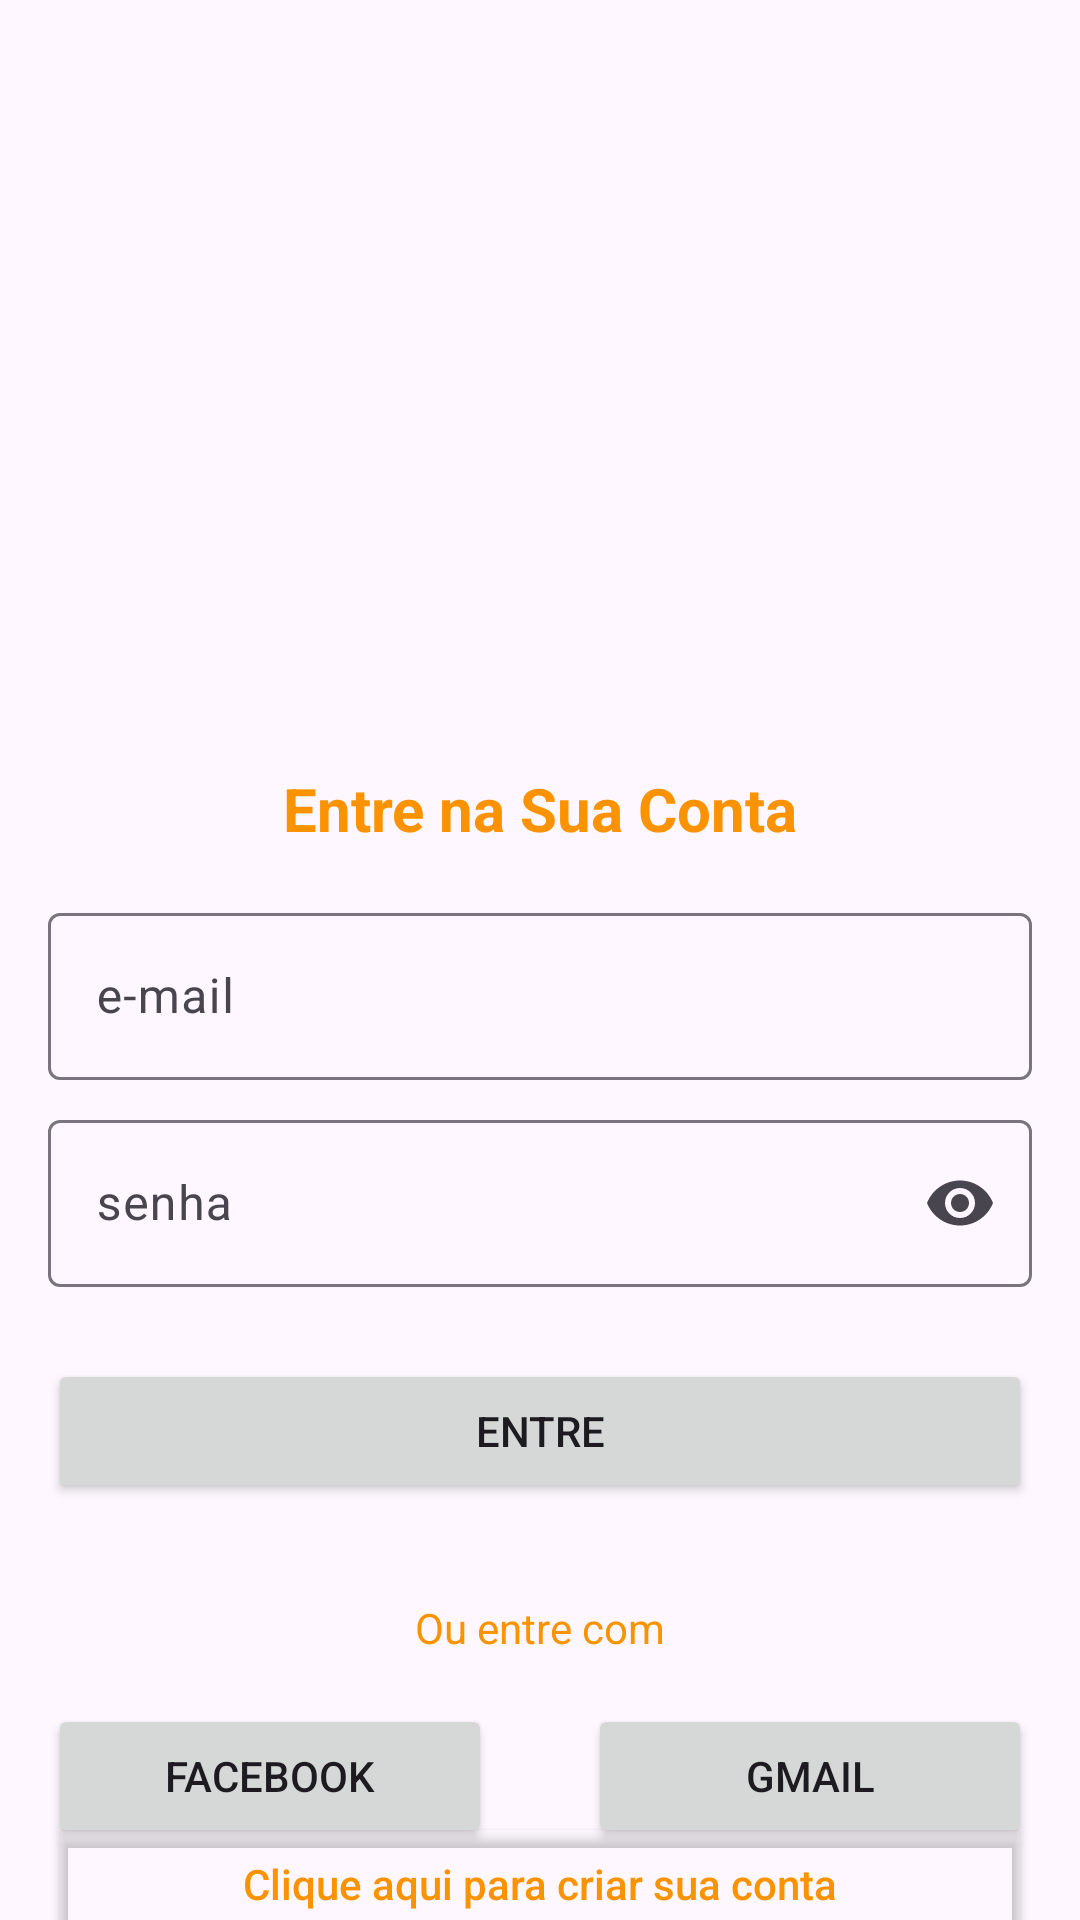

Produce the Android XML layout that renders to this screen, including the resource entries it uses.
<!-- AndroidManifest.xml: application theme Theme.MobileAppPosCesmacVendor -->
<!-- res/layout/activity_login.xml -->
<?xml version="1.0" encoding="utf-8"?>
<androidx.constraintlayout.widget.ConstraintLayout xmlns:android="http://schemas.android.com/apk/res/android"
    xmlns:app="http://schemas.android.com/apk/res-auto"
    xmlns:tools="http://schemas.android.com/tools"
    android:id="@+id/main"
    android:layout_width="match_parent"
    android:layout_height="match_parent"
    tools:context=".activity.LoginActivity">

    <TextView
        android:id="@+id/textView"
        android:layout_width="wrap_content"
        android:layout_height="wrap_content"
        android:layout_marginStart="16dp"
        android:layout_marginTop="24dp"
        android:layout_marginEnd="16dp"
        android:text="Entre na Sua Conta"
        android:textColor="@color/textColor"
        android:textSize="20sp"
        android:textStyle="bold"
        app:layout_constraintEnd_toEndOf="parent"
        app:layout_constraintStart_toStartOf="parent"
        app:layout_constraintTop_toBottomOf="@+id/imageView" />

    <com.google.android.material.textfield.TextInputLayout
        android:id="@+id/loginInputEmail2"
        android:layout_width="0dp"
        android:layout_height="wrap_content"
        android:layout_marginStart="16dp"
        android:layout_marginTop="16dp"
        android:layout_marginEnd="16dp"
        app:layout_constraintEnd_toEndOf="parent"
        app:layout_constraintStart_toStartOf="parent"
        app:layout_constraintTop_toBottomOf="@+id/textView">

        <com.google.android.material.textfield.TextInputEditText
            android:id="@+id/loginInputEmail"
            android:layout_width="match_parent"
            android:layout_height="wrap_content"
            android:hint="e-mail" />

    </com.google.android.material.textfield.TextInputLayout>

    <com.google.android.material.textfield.TextInputLayout
        android:id="@+id/loginInputPassword2"
        android:layout_width="0dp"
        android:layout_height="wrap_content"
        android:layout_marginStart="16dp"
        android:layout_marginTop="8dp"
        android:layout_marginEnd="16dp"
        app:endIconMode="password_toggle"
        app:layout_constraintEnd_toEndOf="parent"
        app:layout_constraintHorizontal_bias="0.5"
        app:layout_constraintStart_toStartOf="parent"
        app:layout_constraintTop_toBottomOf="@+id/loginInputEmail2">

        <com.google.android.material.textfield.TextInputEditText
            android:id="@+id/loginInputPassword"
            android:layout_width="match_parent"
            android:layout_height="wrap_content"
            android:hint="senha"
            android:inputType="text|textPassword" />

    </com.google.android.material.textfield.TextInputLayout>

    <Button
        android:id="@+id/loginButtonLogin"
        android:layout_width="0dp"
        android:layout_height="wrap_content"
        android:layout_marginStart="16dp"
        android:layout_marginTop="24dp"
        android:layout_marginEnd="16dp"
        android:text="Entre"
        app:layout_constraintEnd_toEndOf="parent"
        app:layout_constraintStart_toStartOf="parent"
        app:layout_constraintTop_toBottomOf="@+id/loginInputPassword2" />

    <ImageView
        android:id="@+id/imageView"
        android:layout_width="300dp"
        android:layout_height="200dp"
        android:layout_marginStart="16dp"
        android:layout_marginTop="32dp"
        android:layout_marginEnd="16dp"
        app:layout_constraintEnd_toEndOf="parent"
        app:layout_constraintStart_toStartOf="parent"
        app:layout_constraintTop_toTopOf="parent"
        tools:srcCompat="@tools:sample/avatars" />

    <TextView
        android:id="@+id/textView3"
        android:layout_width="wrap_content"
        android:layout_height="wrap_content"
        android:layout_marginStart="16dp"
        android:layout_marginTop="32dp"
        android:layout_marginEnd="16dp"
        android:text="Ou entre com"
        android:textColor="@color/textColor"
        app:layout_constraintEnd_toEndOf="parent"
        app:layout_constraintStart_toStartOf="parent"
        app:layout_constraintTop_toBottomOf="@+id/loginButtonLogin" />

    <Button
        android:id="@+id/button2"
        android:layout_width="0dp"
        android:layout_height="wrap_content"
        android:layout_marginStart="16dp"
        android:layout_marginTop="16dp"
        android:layout_marginEnd="16dp"
        android:text="Facebook"
        app:layout_constraintEnd_toStartOf="@+id/button3"
        app:layout_constraintHorizontal_bias="0.5"
        app:layout_constraintHorizontal_chainStyle="spread"
        app:layout_constraintStart_toStartOf="parent"
        app:layout_constraintTop_toBottomOf="@+id/textView3" />

    <Button
        android:id="@+id/button3"
        android:layout_width="0dp"
        android:layout_height="wrap_content"
        android:layout_marginStart="16dp"
        android:layout_marginEnd="16dp"
        android:text="Gmail"
        app:layout_constraintBottom_toBottomOf="@+id/button2"
        app:layout_constraintEnd_toEndOf="parent"
        app:layout_constraintHorizontal_bias="0.5"
        app:layout_constraintStart_toEndOf="@+id/button2"
        app:layout_constraintTop_toTopOf="@+id/button2" />

    <Button
        android:id="@+id/loginButtonRegister"
        android:layout_width="0dp"
        android:layout_height="wrap_content"
        android:layout_marginStart="16dp"
        android:layout_marginEnd="16dp"
        android:backgroundTint="@android:color/transparent"
        android:text="Clique aqui para criar sua conta"
        android:textAllCaps="false"
        android:textColor="@color/textColor"
        android:textColorLink="@color/textColor"
        app:layout_constraintBottom_toBottomOf="parent"
        app:layout_constraintEnd_toEndOf="parent"
        app:layout_constraintStart_toStartOf="parent"
        app:layout_constraintTop_toBottomOf="@+id/button2" />

</androidx.constraintlayout.widget.ConstraintLayout>
<!-- resources referenced by this layout -->
<resources>
  <color name="textColor">#FB9300</color>
  <style name="Theme.MobileAppPosCesmacVendor" parent="Base.Theme.MobileAppPosCesmacVendor" />
  <style name="Base.Theme.MobileAppPosCesmacVendor" parent="Theme.Material3.DayNight.NoActionBar">
          
          <item name="colorPrimary">#F78801</item>
          <item name="colorSecondary">#FB9300</item>
      </style>
</resources>
